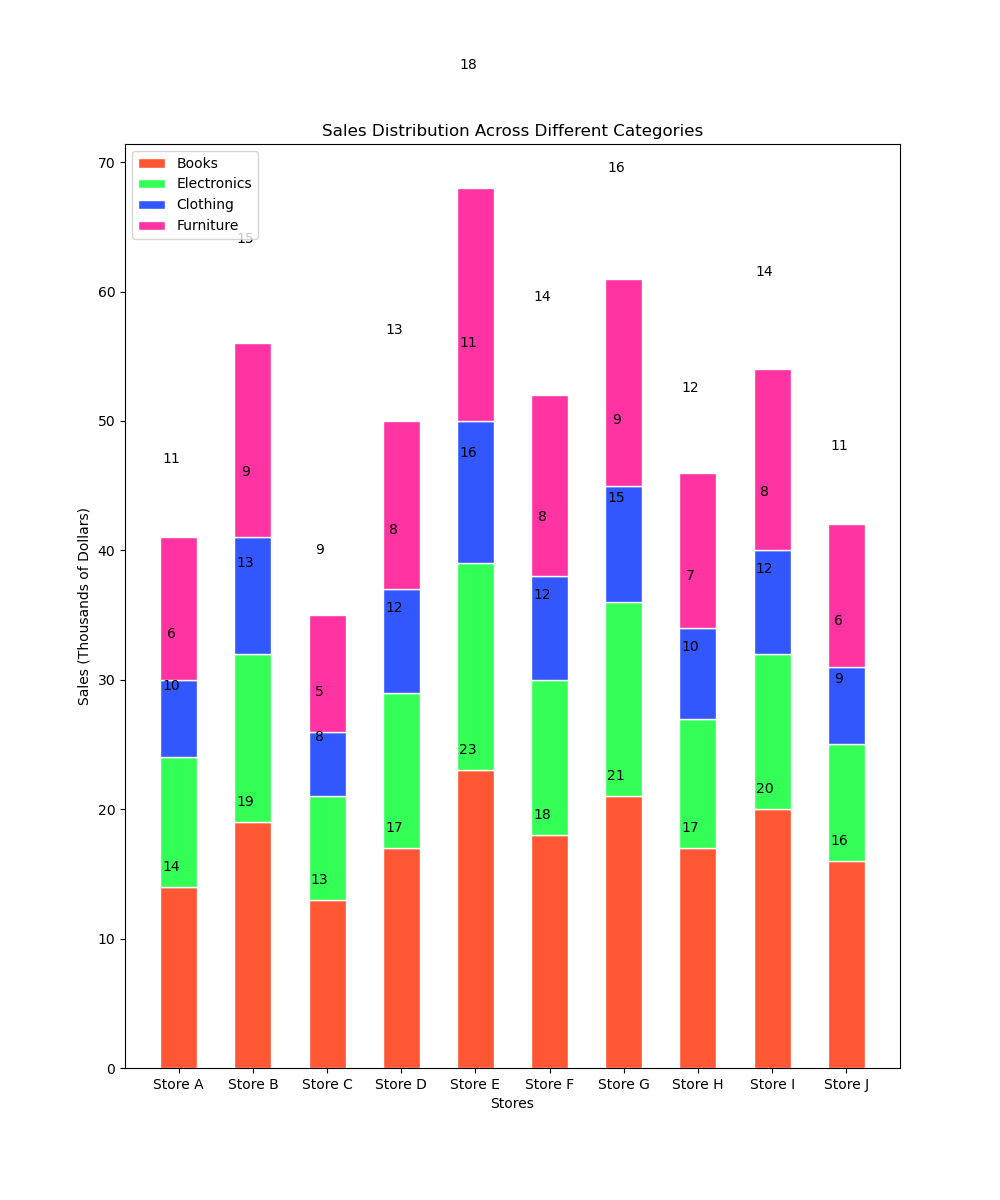

The table this chart was drawn from, first rows:
Categories, Store A, Store B, Store C, Store D, Store E, Store F, Store G, Store H, Store I, Store J
Books, 14, 19, 13, 17, 23, 18, 21, 17, 20, 16
Electronics, 10, 13, 8, 12, 16, 12, 15, 10, 12, 9
Clothing, 6, 9, 5, 8, 11, 8, 9, 7, 8, 6
Furniture, 11, 15, 9, 13, 18, 14, 16, 12, 14, 11
